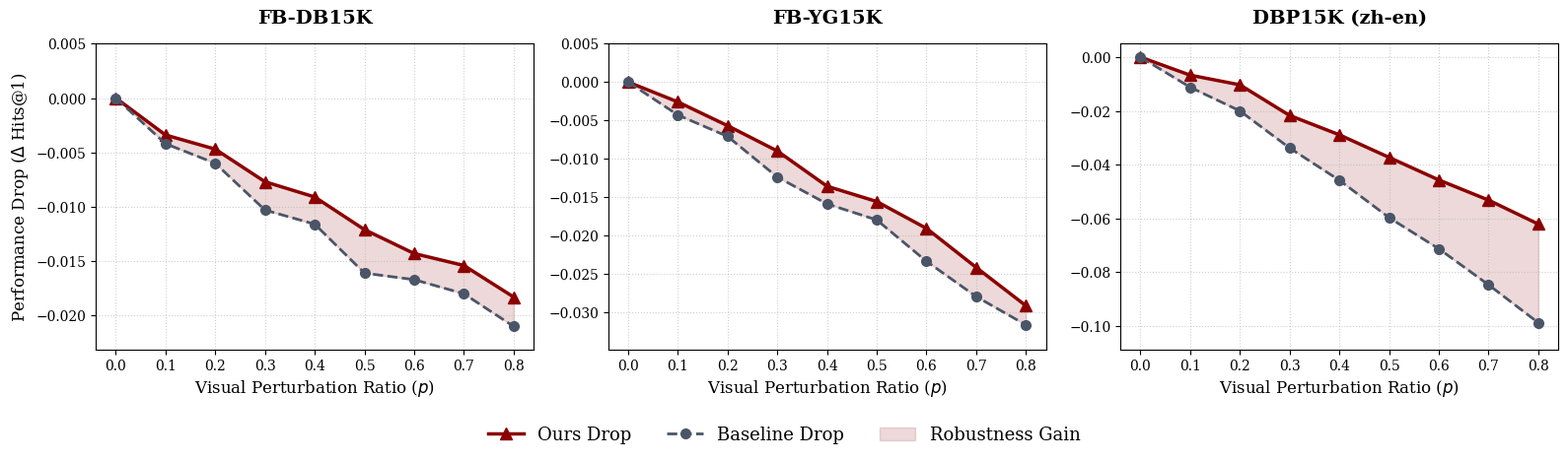

Write the Python code that produced this figure.
import matplotlib.pyplot as plt
import numpy as np

# 设置学术绘图风格
plt.style.use('default')
plt.rcParams['font.family'] = 'serif'
plt.rcParams['axes.titlesize'] = 14
plt.rcParams['axes.labelsize'] = 12
plt.rcParams['legend.fontsize'] = 11
plt.rcParams['xtick.labelsize'] = 10
plt.rcParams['ytick.labelsize'] = 10

# 扰动比例 p
p = np.array([0.0, 0.1, 0.2, 0.3, 0.4, 0.5, 0.6, 0.7, 0.8])

# 准备数据 (原始 H@1)
# FB-DB15K
fbdb_base = np.array([0.4268, 0.4226, 0.4208, 0.4165, 0.4152, 0.4107, 0.4101, 0.4088, 0.4058])
fbdb_ours = np.array([0.5060, 0.5026, 0.5013, 0.4983, 0.4969, 0.4939, 0.4917, 0.4906, 0.4877])

# FB-YG15K
fbyg_base = np.array([0.3065, 0.3022, 0.2994, 0.2941, 0.2906, 0.2885, 0.2831, 0.2785, 0.2748])
fbyg_ours = np.array([0.4073, 0.4047, 0.4016, 0.3983, 0.3937, 0.3917, 0.3882, 0.3831, 0.3781])

# DBP15K (zh-en)
dbp_base = np.array([0.8175, 0.8063, 0.7975, 0.7837, 0.7717, 0.7578, 0.7462, 0.7328, 0.7187])
dbp_ours = np.array([0.8452, 0.8385, 0.8349, 0.8235, 0.8163, 0.8079, 0.7995, 0.7920, 0.7831])

# 统一转换为相对于 p=0 的衰减 (Performance Drop)
datasets = [
    ("FB-DB15K", fbdb_base - fbdb_base[0], fbdb_ours - fbdb_ours[0]),
    ("FB-YG15K", fbyg_base - fbyg_base[0], fbyg_ours - fbyg_ours[0]),
    ("DBP15K (zh-en)", dbp_base - dbp_base[0], dbp_ours - dbp_ours[0])
]

# 创建 1x3 的画布
fig, axes = plt.subplots(1, 3, figsize=(16, 4.5))

color_ours = '#8B0000' # 深红色
color_base = '#4A5568' # 灰蓝色

for idx, (title, drop_base, drop_ours) in enumerate(datasets):
    ax = axes[idx]
    
    # 绘制折线
    ax.plot(p, drop_ours, label='Ours Drop', color=color_ours, marker='^', linewidth=2.5, markersize=8)
    ax.plot(p, drop_base, label='Baseline Drop', color=color_base, marker='o', linewidth=2, linestyle='--', markersize=7)
    
    # 核心设计：面积填充高亮鲁棒性增益
    ax.fill_between(p, drop_base, drop_ours, color=color_ours, alpha=0.15, label='Robustness Gain')
    
    ax.set_title(title, pad=15, fontweight='bold')
    ax.set_xlabel('Visual Perturbation Ratio ($p$)')
    
    if idx == 0:
        ax.set_ylabel('Performance Drop ($\Delta$ Hits@1)')
        
    ax.set_xticks(p)
    ax.grid(True, linestyle=':', alpha=0.6)
    
    # 设置 Y 轴略微超出最大掉点值，让图表呼吸感更好
    y_min = min(np.min(drop_base), np.min(drop_ours)) * 1.1
    ax.set_ylim(y_min, 0.005)

# 提取全局图例并放置在底部居中
lines, labels = axes[0].get_legend_handles_labels()
fig.legend(lines, labels, loc='lower center', ncol=3, bbox_to_anchor=(0.5, -0.05), frameon=False, fontsize=13)

plt.tight_layout()
plt.subplots_adjust(bottom=0.2) # 给底部图例留出空间

# 保存高清格式供论文使用
plt.savefig('fig_perturb_drop_all.pdf', bbox_inches='tight')
plt.savefig('fig_perturb_drop_all.png', dpi=300, bbox_inches='tight')
print("图表已保存为 fig_perturb_drop_all.pdf 和 fig_perturb_drop_all.png")
